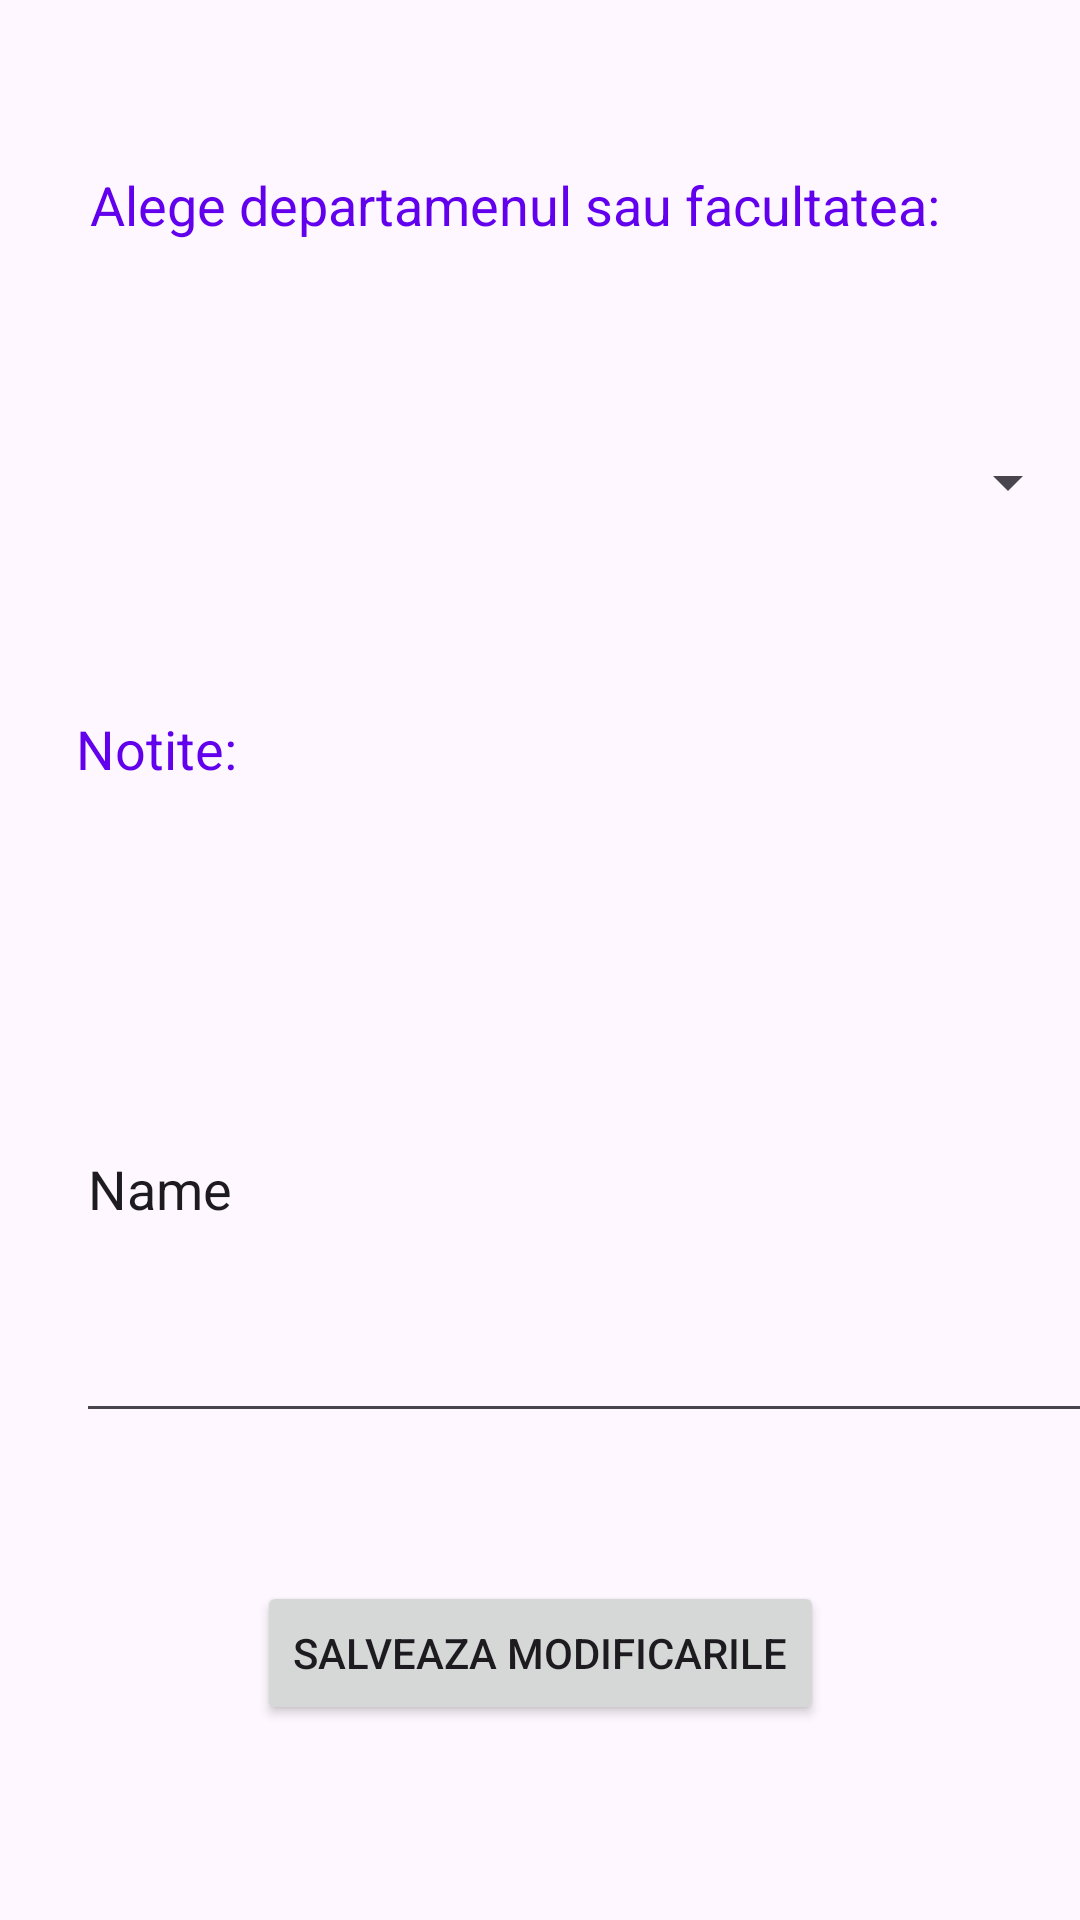

Layout XML and referenced resources for this Android screen:
<!-- AndroidManifest.xml: application theme Theme.Proiect_recuperare_Pop_LauraNicoleta -->
<!-- res/layout/editeaza_notite_activity.xml -->
<?xml version="1.0" encoding="utf-8"?>
<androidx.constraintlayout.widget.ConstraintLayout xmlns:android="http://schemas.android.com/apk/res/android"
    xmlns:app="http://schemas.android.com/apk/res-auto"
    xmlns:tools="http://schemas.android.com/tools"
    android:layout_width="match_parent"
    android:layout_height="match_parent">

    <TextView
        android:id="@+id/labelNotiteEd"
        android:layout_width="wrap_content"
        android:layout_height="wrap_content"
        android:layout_marginTop="56dp"
        android:text="Notite:"
        android:textAppearance="@style/TextAppearance.AppCompat.Medium"
        android:textColor="@color/design_default_color_primary"
        app:layout_constraintEnd_toEndOf="parent"
        app:layout_constraintHorizontal_bias="0.083"
        app:layout_constraintStart_toStartOf="parent"
        app:layout_constraintTop_toBottomOf="@+id/spinnerFacSiDepartamente" />

    <Spinner
        android:id="@+id/spinnerFacSiDepartamente"
        android:layout_width="match_parent"
        android:layout_height="41dp"
        android:layout_marginTop="60dp"
        app:layout_constraintStart_toStartOf="parent"
        app:layout_constraintTop_toBottomOf="@+id/labelAlege" />

    <EditText
        android:id="@+id/etEditeazaNotite"
        android:layout_width="344dp"
        android:layout_height="166dp"
        android:layout_marginTop="50dp"
        android:ems="10"
        android:inputType="textMultiLine"
        android:scrollbars="vertical"
        android:text="Name"
        android:textAlignment="textStart"
        app:layout_constraintStart_toStartOf="@+id/labelNotiteEd"
        app:layout_constraintTop_toBottomOf="@+id/labelNotiteEd" />

    <TextView
        android:id="@+id/labelAlege"
        android:layout_width="wrap_content"
        android:layout_height="wrap_content"
        android:layout_marginStart="30dp"
        android:layout_marginTop="56dp"
        android:text="Alege departamenul sau facultatea:"
        android:textAppearance="@style/TextAppearance.AppCompat.Medium"
        android:textColor="@color/design_default_color_primary"
        app:layout_constraintEnd_toEndOf="parent"
        app:layout_constraintHorizontal_bias="0.0"
        app:layout_constraintStart_toStartOf="parent"
        app:layout_constraintTop_toTopOf="parent" />

    <Button
        android:id="@+id/btSalveazaNotitele"
        android:layout_width="wrap_content"
        android:layout_height="wrap_content"
        android:layout_marginBottom="65dp"
        android:text="Salveaza Modificarile"
        app:layout_constraintBottom_toBottomOf="parent"
        app:layout_constraintEnd_toEndOf="parent"
        app:layout_constraintStart_toStartOf="parent" />
</androidx.constraintlayout.widget.ConstraintLayout>
<!-- resources referenced by this layout -->
<resources>
  <style name="Theme.Proiect_recuperare_Pop_LauraNicoleta" parent="Base.Theme.Proiect_recuperare_Pop_LauraNicoleta" />
  <style name="Base.Theme.Proiect_recuperare_Pop_LauraNicoleta" parent="Theme.Material3.DayNight.NoActionBar">
          
          
      </style>
</resources>
